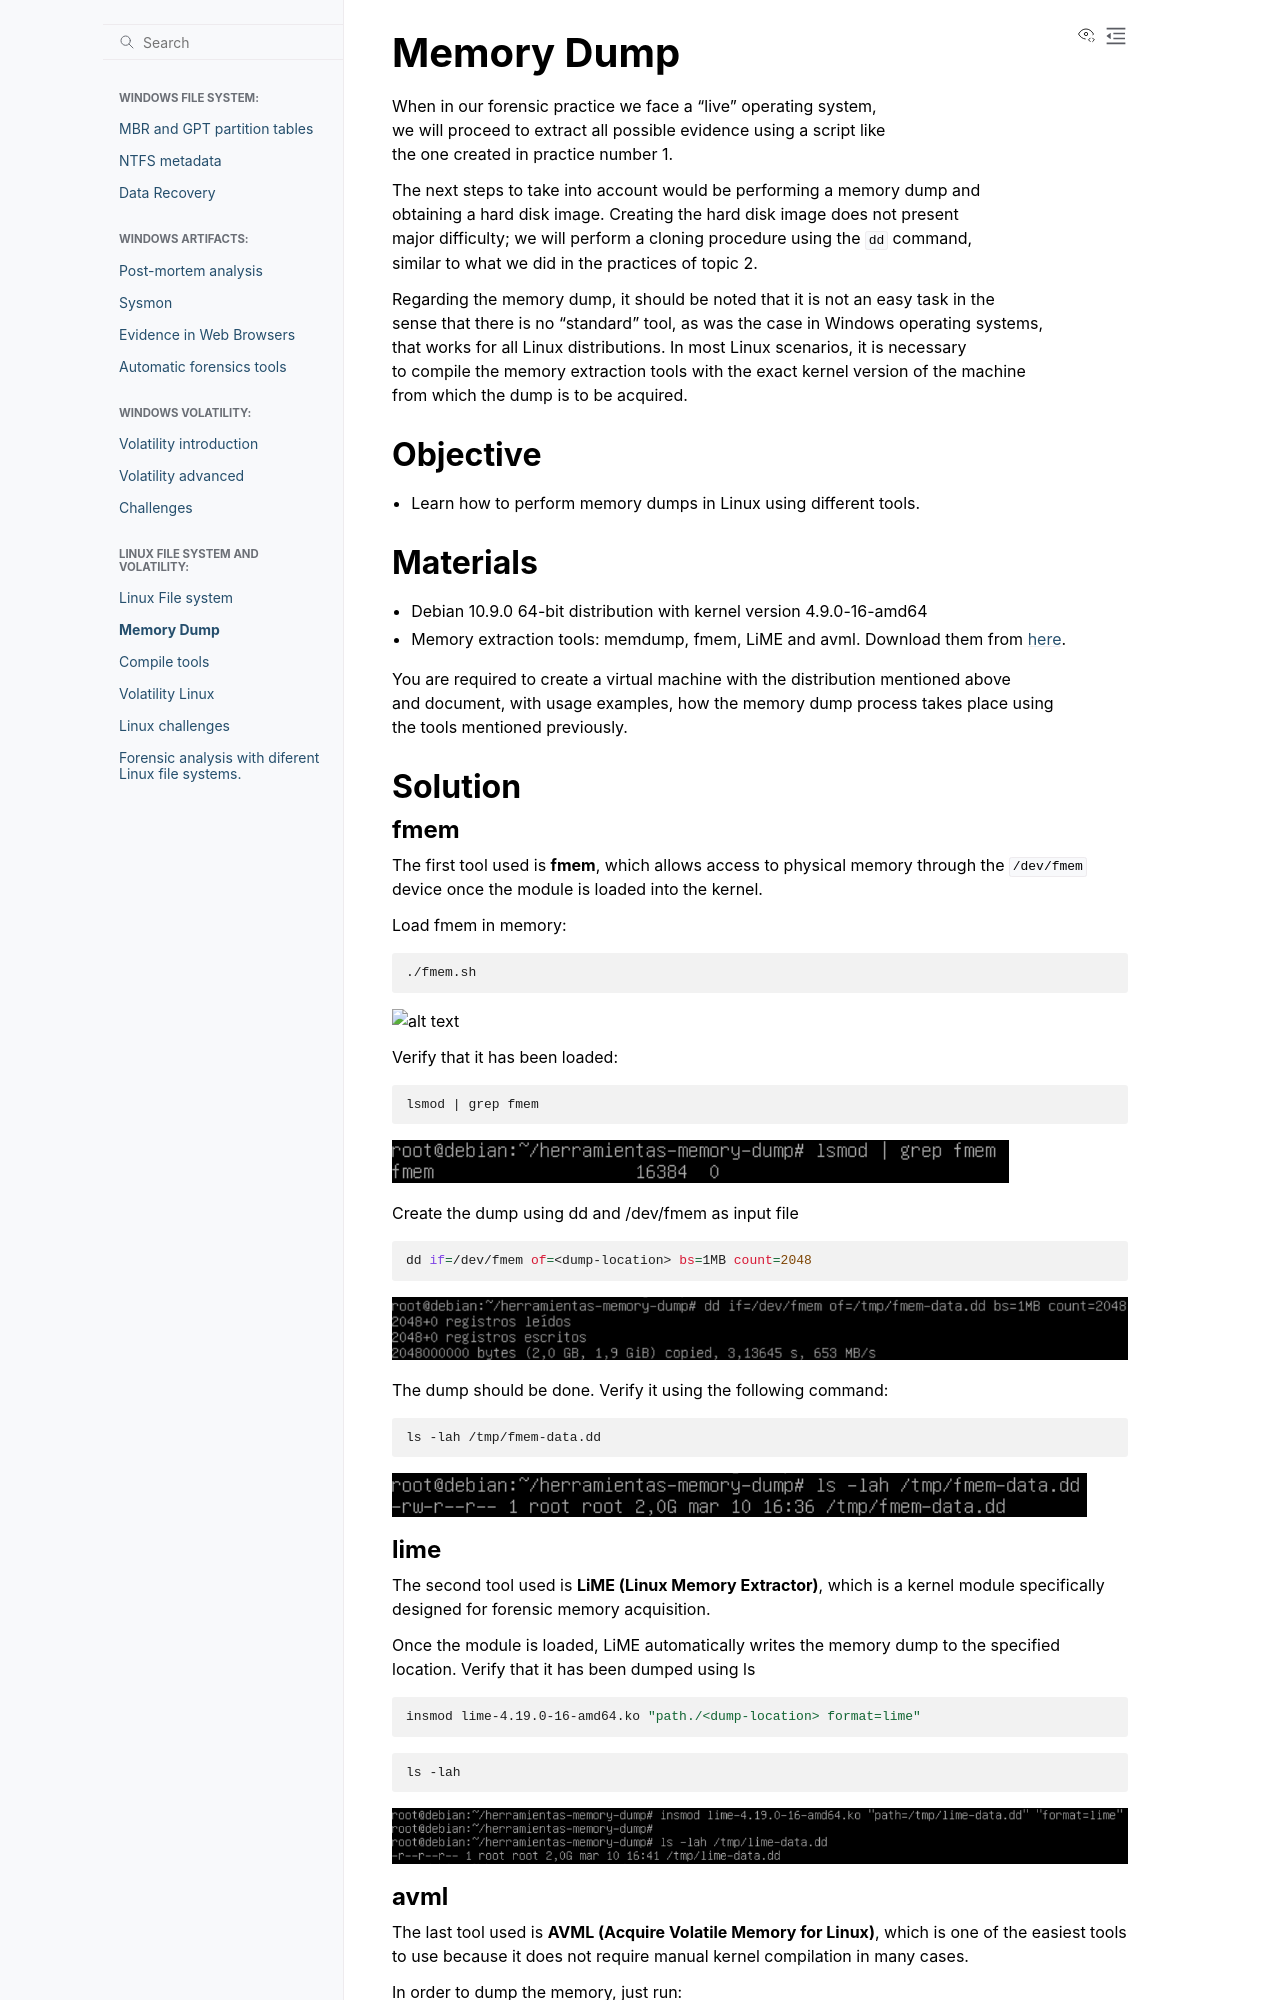

repository: PumukyDev/digital-forensics-notes · page: linux-file-system/exercise2/exercise2.html · generator: sphinx

# Memory Dump

When in our forensic practice we face a “live” operating system,  
we will proceed to extract all possible evidence using a script like  
the one created in practice number 1.

The next steps to take into account would be performing a memory dump and  
obtaining a hard disk image. Creating the hard disk image does not present  
major difficulty; we will perform a cloning procedure using the `dd` command,  
similar to what we did in the practices of topic 2.

Regarding the memory dump, it should be noted that it is not an easy task in the  
sense that there is no “standard” tool, as was the case in Windows operating systems,  
that works for all Linux distributions. In most Linux scenarios, it is necessary  
to compile the memory extraction tools with the exact kernel version of the machine  
from which the dump is to be acquired.

## Objective

- Learn how to perform memory dumps in Linux using different tools.

## Materials

- Debian 10.9.0 64-bit distribution with kernel version 4.9.0-16-amd64  
- Memory extraction tools: memdump, fmem, LiME and avml. Download them from [here](https://drive.google.com/file/d/1Ft0o41wqiEySr9_E8merjTsOiRKelxsS/view?usp=sharing).

You are required to create a virtual machine with the distribution mentioned above  
and document, with usage examples, how the memory dump process takes place using  
the tools mentioned previously.

## Solution

### fmem

The first tool used is **fmem**, which allows access to physical memory through the `/dev/fmem` device once the module is loaded into the kernel.

Load fmem in memory:

```bash
./fmem.sh
```

![alt text](./images/image.png)

Verify that it has been loaded:

```bash
lsmod | grep fmem
```

![alt text](./images/image-1.png)

Create the dump using dd and /dev/fmem as input file

```bash
dd if=/dev/fmem of=<dump-location> bs=1MB count=2048
```
![alt text](./images/image-2.png)

The dump should be done. Verify it using the following command:

```bash
ls -lah /tmp/fmem-data.dd
```

![alt text](./images/image-3.png)
